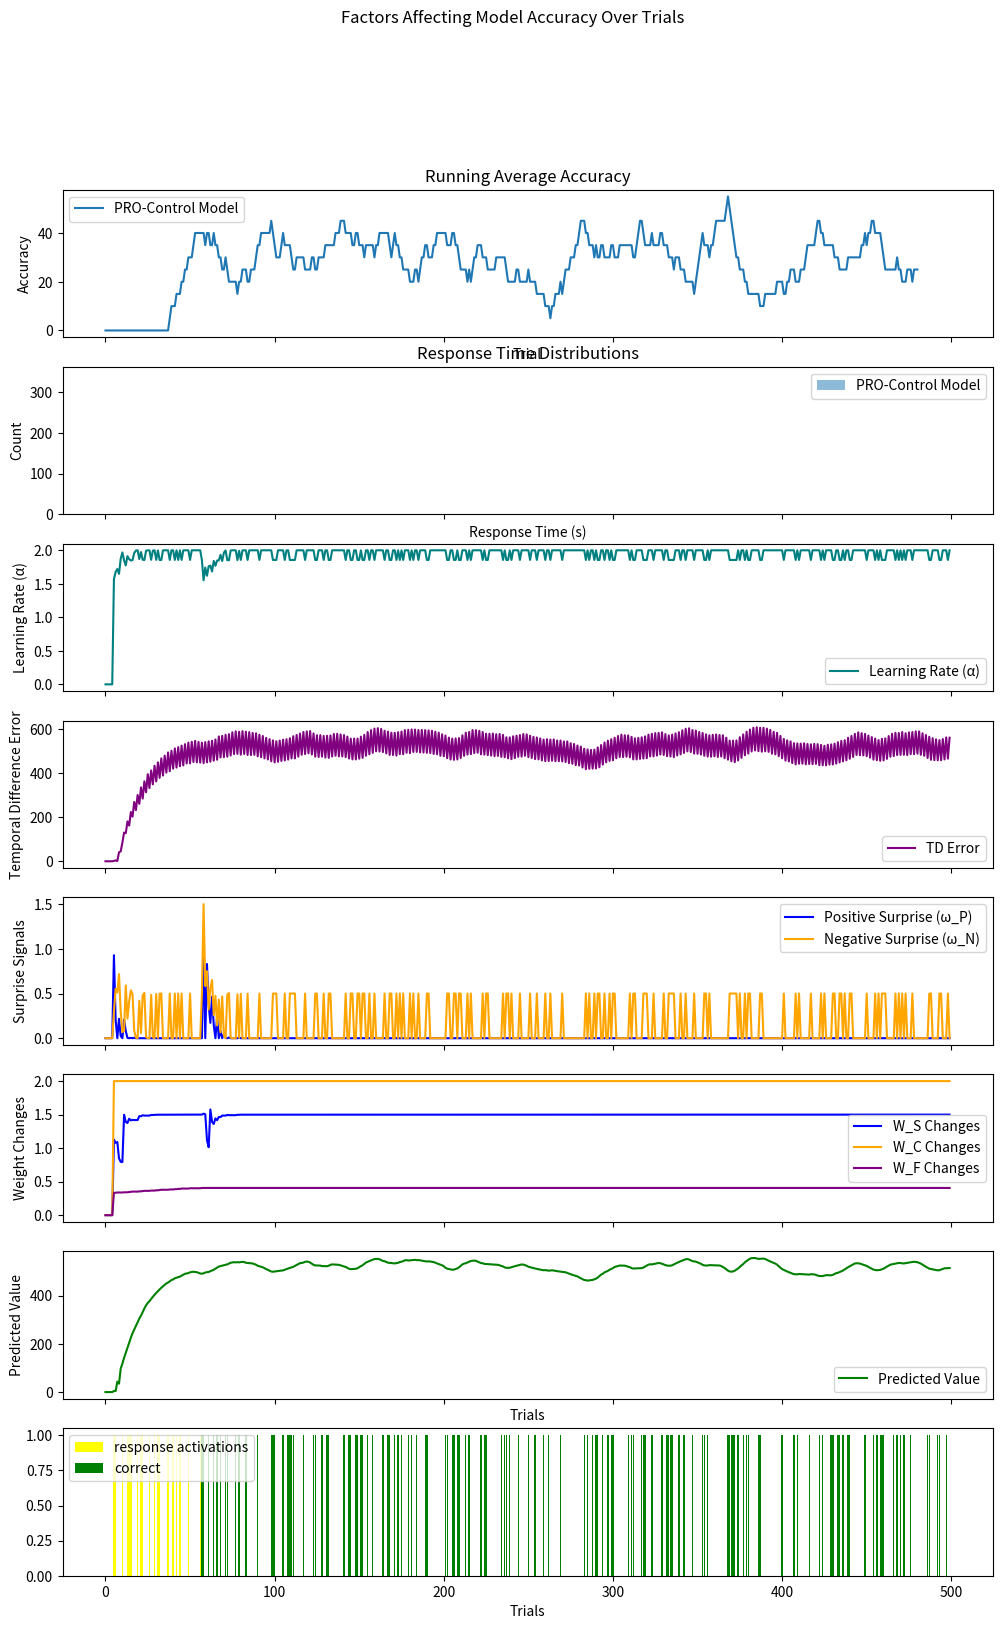

Write the Python code that produced this figure.
import numpy as np
import matplotlib
import matplotlib.pyplot as plt
import matplotlib.animation as animation

"""
This version is based on pro3.py, but removed all comments, and combined pro-control/pro model into single class.
"""
class PROControlModel():
    def __init__(self,
                n_stimuli,
                n_responses,
                n_outcomes,
                n_timesteps,
                n_delay_units,
                dt=0.1, 
                alphaRO=0.1,
                alphaTD=0.1,
                beta=0.1,
                gamma=0.95,
                lambda_decay=0.95,
                psi=0.1,
                phi=0.1,
                rho=0.1,
                noise_sigma=0.1,
                response_threshold=0.1
                ):

        # Dimensions
        self.n_stimuli = n_stimuli
        self.n_responses= n_responses
        self.n_outcomes = n_outcomes
        self.n_ro_conjunctions = n_responses * n_outcomes  # Number of response-outcome combinations

        # Basic parameters
        self.dt = dt  # Time step (10ms)
        self.gamma = gamma  # Temporal discount parameter
        self.alphaRO = alphaRO  # Base learning rate for response outcome conjunction learning
        self.alphaTD = alphaTD  # Base learning rate for temporal difference learning
        self.n_timesteps = n_timesteps  # Length of the tapped delay chain
        self.lambda_decay = lambda_decay  # Eligibility trace decay factor

        # Initialize weights
        self.W_S = np.abs(np.random.normal(0.1, 0.05, (self.n_ro_conjunctions, n_stimuli))) # Response Output conjunction weights
        self.W_C = np.full((n_responses, n_stimuli), 1)  # Stimulus to response weights (Non-learning)
        self.W_F = -np.abs(np.random.normal(0, 0.1, (self.n_ro_conjunctions, n_responses))) # Learned top-down control from R-O units to Response units
        self.W_I = np.zeros((n_responses, n_responses))  # Fixed Mutual inhibition weights between response units
        np.fill_diagonal(self.W_I, -1)  # Self-inhibition
        self.delay_chain = np.zeros((n_delay_units, n_stimuli))
        self.U = np.zeros((self.n_ro_conjunctions, n_delay_units, n_stimuli))  # Temporal prediction weights 
        self.eligibility_trace = np.zeros((n_delay_units, n_stimuli))
        
        # Normalize WF weights as specified in the paper
        # Sum of absolute values should not exceed number of R-O conjunctions
        norm_factor = np.sum(np.abs(self.W_F)) / (n_responses * n_outcomes)
        if norm_factor > 1:
            self.W_F /= norm_factor

        # Response parameters
        self.beta = beta  # Response gain
        self.noise_sigma = noise_sigma # Response noise
        self.response_threshold = response_threshold # Response threshold

        # Scaling parameters
        self.psi = psi  # Inhibition scaling
        self.phi = phi  # Control signal scaling
        self.rho = rho  # Excitation scaling

        self.C = np.zeros(n_responses)  # Responses
        self.A = self.alphaRO  # Effective learning rate

        self.TD_error = np.zeros(self.n_ro_conjunctions)  # TD error
        self.V = np.zeros(self.n_ro_conjunctions)  # Value predictions
        
        # Extra values for tracking/visualization
        # Surprise vectors for each outcome
        self.omega_P = np.zeros((n_outcomes))  # Positive surprise
        self.omega_N = np.zeros((n_outcomes))  # Negative surprise

        # Weights from surprise to response weights
        self.W_omega_P = np.random.normal(0, 0.1, (n_responses, self.n_ro_conjunctions))  # Positive surprise to response weights
        self.W_omega_N = np.random.normal(0, 0.1, (n_responses, self.n_ro_conjunctions))  # Negative surprise to response weights


    def update_learning_rate(self, omega_P, omega_N):
        self.A = self.alphaRO / (1 + omega_P + omega_N)
        return self.A

    def compute_outcome_prediction(self, stimuli):
        return np.dot(self.W_S, stimuli)
    
    def set_input_stimuli(self, stimuli):
        self.update_delay_chain(stimuli)
        self.update_eligibility_trace(self.delay_chain)
    
    def compute_temporal_prediction(self):
        """Compute temporal prediction (V) based on stimulus history"""
        self.V = np.sum(self.U * self.eligibility_trace, axis=(1, 2))
        if self.V.shape != (self.n_ro_conjunctions,):
            print("Compute temporal returning incorrect dimensions for value:")
            print(f"V: {self.V.shape}")
            print(f"Should be: ({self.n_ro_conjunctions},)")
            input("Press Enter to continue...")
        return self.V
    
    def update_eligibility_trace(self, X):
        self.eligibility_trace = X + (self.lambda_decay * self.eligibility_trace)
        print(f"Updated eligibility trace: {self.eligibility_trace}")
        print()
        return self.eligibility_trace
    
    def compute_prediction_error(self, V_t, V_tp1, r_t):
        self.TD_error = r_t + self.gamma * V_tp1 - V_t
        return self.TD_error

    def compute_surprise(self, predicted, actual):
        omega_P = np.maximum(0, actual - predicted)  # Unexpected occurrences
        omega_N = np.maximum(0, predicted - actual)  # Unexpected non-occurrences
        return omega_P, omega_N

    def update_delay_chain(self, stimuli):
        self.delay_chain = np.roll(self.delay_chain, 1, axis=0)
        self.delay_chain[0] = stimuli
        print(self.delay_chain)

    def update_temporal_prediction_weights(self, r_t, V_t=None, V_tp1=None):
        """Updates U_ijk based on the TD error."""
        print(f"Updating temporal prediction weights V_t: {V_t}, vtp1:{V_tp1}")
        if V_t is None:
            print("V_t is None")
            V_t = self.compute_temporal_prediction()

        if V_tp1 is None:
            print("V_tp1 is None")
            V_tp1 = self.compute_temporal_prediction()


        delta = self.compute_prediction_error(V_t, V_tp1, r_t)

        delta = r_t + self.gamma * V_tp1 - V_t

        # Reshape delta to (4, 1, 1) so it can broadcast across U
        delta = delta[:, np.newaxis, np.newaxis]

        # Update rule for U
        self.U += self.alphaTD * delta * self.eligibility_trace
        self.U = np.clip(self.U, -1, 1)

    def update_outcome_weights(self, stimuli, outcomes, subjective_badness):
        """Update outcome prediction weights with value modulation"""
        theta = subjective_badness
        S = self.compute_outcome_prediction(stimuli)
        
        # Learning rate modulation based on surprise
        self.omega_P, self.omega_N = self.compute_surprise(S, outcomes)
        A = self.update_learning_rate(self.omega_P, self.omega_N)
        
        # Update weights with value modulation (theta)
        delta = A * (theta * outcomes - S)
        self.W_S += np.outer(delta, stimuli)

    def rectify(self, x):
        """Implement the [x]+ rectification function"""
        return np.maximum(0, x)

    def calculate_excitation(self, D, S):
        # Direct S-R associations
        direct_term = np.dot(D, self.W_C)
        print(f"Direct term: {direct_term}")
        
        # Proactive control
        proactive_term = self.rectify(np.dot(-S, self.W_F))
        print(f"Proactive term: {proactive_term}")

        reactive_term = np.sum(self.rectify(-self.W_omega_N), axis=1)  # Apply weights to each outcome

        # Combine terms with scaling
        E = self.rho * (direct_term + proactive_term + reactive_term)
        print(f"Excitation: {E}")
        
        return E

    def calculate_inhibition(self, C, S):
        # Direct inhibition
        direct_inhib = self.psi * np.dot(C, self.W_I)
        print(f"Direct inhibition: {direct_inhib}")
        
        # Proactive control inhibition
        proactive_inhib = self.rectify(np.dot(S, self.W_F))
        print(f"Proactive inhibition: {proactive_inhib}")

        reactive_inhib = self.rectify(np.sum(self.W_omega_N, axis=1)) # Apply weights to each outcome
        print(f"Reactive inhibition: {reactive_inhib}")
        
        # Combine control terms with scaling
        control_inhib = self.phi * (proactive_inhib + reactive_inhib)
        print(f"Control inhibition: {control_inhib}")
        
        # Total inhibition
        I = direct_inhib + control_inhib
        print(f"Total inhibition: {I}")

        return I

    def compute_response_activation(self, stimuli, C, ro_conjuction):

        E = self.calculate_excitation(stimuli, ro_conjuction)
        I = self.calculate_inhibition(C, ro_conjuction)
        
        noise = np.random.normal(0, self.noise_sigma, self.n_responses)
        delta_C = self.beta * self.dt * (E * (1 - C) - (C + 0.05) * (I + 1) + noise)
        self.C = np.clip(C + delta_C, 0, 1)
    
        return self.C

    def update_proactive_WF(self, response, outcomes, outcome_valence, learning=True):
        """Update W_F (proactive component)"""
        if learning:
            for i in range(self.n_responses):
                if response[i] > self.response_threshold:  # T_i,t
                    for k in range(self.n_outcomes):
                        self.W_F[i, k] += 0.01 * response[i] * outcomes[k] * outcome_valence
        
    def update_reactive_control(self, response, omega_N, outcome_valence):
        executed_responses = (response > self.response_threshold).astype(float)        
        T = executed_responses.reshape(-1, 1)
        omega = omega_N.reshape(1, -1)
        self.W_omega_N = 0.25 * (self.W_omega_N + outcome_valence * T * omega)
        self.W_omega_N = np.clip(self.W_omega_N, -1, 1)


def update_model(model, stimulus, correct_response, 
                 actual_response, V_t=None):
    # Convert binary correct_response to outcome vector
    pro_control_outcome = np.zeros(model.n_outcomes * model.n_responses)
    
    # Determine if response was correct
    response_made = actual_response > model.response_threshold
    is_correct = np.array_equal(response_made, correct_response)
    # Set appropriate outcome signals
    if response_made[0]:    # If there was a Go response
        print("response made 0")
        pro_control_outcome[0] = float(is_correct)  # Go correct
        pro_control_outcome[1] = float(not is_correct)  # Go error
    elif response_made[1]:  # if there was a Change response
        print("response made 1")
        pro_control_outcome[2] = float(is_correct)  # Change correct
        pro_control_outcome[3] = float(not is_correct)  # Change error
    
    # Update PRO-Control model
    model.update_outcome_weights(stimulus, pro_control_outcome, subjective_badness=1.5)
    
    # Compute surprise signals for reactive control
    S = model.compute_outcome_prediction(stimulus)
    omega_P, omega_N = model.compute_surprise(S, pro_control_outcome)

    # Update reactive control with stronger learning signal
    outcome_valence = 1.0 if is_correct else -0.5  # Stronger punishment for errors
    model.update_reactive_control(response_made, omega_N, outcome_valence)
    
    # Update proactive component with stronger learning signal
    model.update_proactive_WF(response_made, pro_control_outcome, outcome_valence)

    # Update temporal predictions with actual next state

    model.set_input_stimuli(stimulus)
    V_tp1 = model.compute_temporal_prediction()
    # Calculate the reward signal
    if is_correct:
        r_t = 1.0  # Reward for correct response
    else:
        r_t = -0.5  # Penalty for incorrect response (adjust as needed)
    
    # Update temporal predictions with reward
    model.update_temporal_prediction_weights(r_t, V_t, V_tp1)

    return V_tp1

def create_change_signal_task(n_trials=100, change_prob=0.4):
    print(f"Creating change signal task with {n_trials} trials")
    # Initialize task structure
    stimuli = np.zeros((n_trials, 2))  # [go_signal, change_signal]
    correct_responses = np.zeros((n_trials, 2))  # [go_response, change_response]
    
    # Set go signal for all trials
    stimuli[:, 0] = 1
    
    # Randomly add change signals
    # Convert boolean to int by multiplying by 1
    change_trials = (np.random.random(n_trials) < change_prob)
    stimuli[change_trials, 1] = 1
    
    # Set correct responses
    correct_responses[~change_trials, 0] = 1  # Go response for no-change trials
    correct_responses[change_trials, 1] = 1   # Change response for change trials
    
    return stimuli, correct_responses

def simulate_trial(model, stimulus, max_steps):
    """Debugging version of trial simulation"""
    model.C = np.zeros(model.n_responses)
    
    # Print initial state
    print("\nTrial Start:")
    print(f"Stimulus: {stimulus}")

    # Initial predictions
    S = model.compute_outcome_prediction(stimulus)
    print(f"Initial outcome prediction (S): {S}")
    
    omega_P, omega_N = model.compute_surprise(S, np.zeros_like(S))
    print(f"Initial surprise - P: {omega_P}, N: {omega_N}")
    
    # Monitor response accumulation
    for step in range(max_steps):
        old_C = model.C.copy()
        response = model.compute_response_activation(stimulus, old_C, S)
        
        if step % 10 == 0:  # Print every 10 steps
            print(f"\nStep {step}:")
            print(f"Response activations: {response}")
            print(f"Delta C: {response - old_C}")
            
        if np.any(response > model.response_threshold):
            print(f"\nResponse threshold crossed at step {step}")
            print(f"Final response: {response}")
            return response, step * model.dt
            
        # Prevent response saturation
        model.C = np.clip(model.C, -1, 1)
    
    print("\nMax steps reached without response")
    print(f"Final response activations: {model.C}")
    return model.C, max_steps * model.dt

def diagnostic_pro_control_model():
    """Create a PRO-Control model with diagnostic prints"""
    model = PROControlModel(n_stimuli=2,
        n_responses=2,
        n_outcomes=2,
        dt=0.01,     # Time step
        n_timesteps=250, # Number of time steps
        n_delay_units=10, # Number of delay units
        alphaRO=1., # Initial learning rate
        alphaTD=0.1,
        gamma=0.095, # Temporal discount
        lambda_decay=0.95, # Decay rate for eligibility traces
        beta=1.0,  # Response gain
        noise_sigma=0.0001, # Response noise
        response_threshold=0.25, # Response threshold
        psi=0.7,  # Inhibition scaling
        phi=2.246,  # Control signal scaling
        rho=1.746   # Excitation scaling
        )
    
    # Print initial weights
    print("\nInitial Model State:")
    print(f"W_C (stimulus->response):\n{model.W_C}")
    print(f"W_F (outcome->response):\n{model.W_F}")
    print(f"W_S (stimulus->outcome):\n{model.W_S}")
    print(f"W_omega_P:\n{model.W_omega_P}")
    print(f"W_omega_N:\n{model.W_omega_N}")
    
    return model

def run_change_signal_simulation():
    """Run simulation with diagnostics"""
    n_trials = 500
    steps_per_trial = 10
    
    # Create task
    stimuli, correct_responses = create_change_signal_task(n_trials, change_prob=0.3)
    
    # Initialize model with modified parameters
    model = diagnostic_pro_control_model()
    
    # Recording arrays
    pro_control_accuracy =  np.zeros(n_trials)
    pro_control_rts =       np.zeros(n_trials)
    td_errors =             np.zeros(n_trials)
    predicted_values =      np.zeros(n_trials)
    learning_rate =         np.zeros(n_trials)
    omega_P_values =        np.zeros(n_trials)
    omega_N_values =        np.zeros(n_trials)
    responses =             np.zeros(n_trials)
    responses_got_correct = np.zeros(n_trials)
    W_S_changes =           np.zeros(n_trials)
    W_C_changes =           np.zeros(n_trials)
    W_F_changes =           np.zeros(n_trials)
    
    V_t = None
    # Run first few trials with detailed monitoring
    for trial in range(min(5, n_trials)):
        print(f"\n=== Trial {trial + 1} ===")
        print(f"Stimulus: {stimuli[trial]}")
        print(f"Correct response: {correct_responses[trial]}")

        response, rt = simulate_trial(model, stimuli[trial], steps_per_trial)
        response_made = response > model.response_threshold
        
        print(f"Response made: {response_made}")
        print(f"Response Time: {rt}")
        print(f"Correct? {np.array_equal(response_made, correct_responses[trial])}")
        print(f"********")
        print()
        print()
        pro_control_accuracy[trial] = np.array_equal(response_made, correct_responses[trial]) * 100
        print(f"Accuracy: {pro_control_accuracy[trial]}")
        pro_control_rts[trial] = rt

        # Update model
        V_t = update_model( model, stimuli[trial], correct_responses[trial],
                     response, V_t)
        
        # Print weight updates
        print("\nWeight updates:")
        print(f"W_C:\n{model.W_C}")
        print(f"W_F:\n{model.W_F}")
        print(f"W_S:\n{model.W_S}")

        input("Press Enter to continue...")

    # Continue with remaining trials
    for trial in range(5, n_trials):
        # Run trial
        response, rt = simulate_trial(model, stimuli[trial], steps_per_trial)
        
        # Record results
        response_made = response > model.response_threshold
        did_respond = response_made[0] or response_made[1]
        pro_control_accuracy[trial] = np.array_equal(response_made, correct_responses[trial]) * 100
        pro_control_rts[trial] = rt
        learning_rate[trial] = np.linalg.norm(model.A)
        td_errors[trial] = np.linalg.norm(model.TD_error)
        predicted_values[trial] = np.linalg.norm(model.V)
        omega_P_values[trial] = np.linalg.norm(model.omega_P)
        omega_N_values[trial] = np.linalg.norm(model.omega_N)
        responses[trial] = did_respond
        responses_got_correct[trial] = np.array_equal(response_made, correct_responses[trial])
        W_S_changes[trial] = np.linalg.norm(model.W_S)
        W_C_changes[trial] = np.linalg.norm(model.W_C)
        W_F_changes[trial] = np.linalg.norm(model.W_F)

        # Update model
        V_t = update_model(model, stimuli[trial], correct_responses[trial],
                     response, V_t)

    return {
        'n_trials': n_trials,
        'pro_control_accuracy': pro_control_accuracy,
        'pro_control_rts': pro_control_rts,
        'learning_rate': learning_rate,
        'td_errors': td_errors,
        'predicted_values': predicted_values,
        'omega_P_values': omega_P_values,
        'omega_N_values': omega_N_values,
        'responses': responses,
        'responses_got_correct': responses_got_correct,
        'W_S_changes': W_S_changes,
        'W_C_changes': W_C_changes,
        'W_F_changes': W_F_changes,
    }


def plot_results(results):
    """
    Plot accuracy and RT results
    """
    try:
        plt.style.use('rose-pine')
        print("Using rose-pine style")
    except:
        print("Style not found")
        print(f"Config dir: {matplotlib.get_configdir()}, Available styles: {plt.style.available}")
    
    trials = np.arange(results['n_trials'])
    fig, axs = plt.subplots(8, 1, figsize=(12, 18), sharex=True)
    fig.suptitle("Factors Affecting Model Accuracy Over Trials")
    
    # Plot running average accuracy
    window = 20
    pro_control_acc_smooth = np.convolve(results['pro_control_accuracy'],
                                        np.ones(window)/window, mode='valid')
    axs[0].plot(pro_control_acc_smooth, label='PRO-Control Model')
    axs[0].set_title('Running Average Accuracy')
    axs[0].set_xlabel('Trial')
    axs[0].set_ylabel('Accuracy')
    axs[0].legend()
    
    # Plot RT distributions
    axs[1].hist(results['pro_control_rts'], alpha=0.5, label='PRO-Control Model', bins=20)
    axs[1].set_title('Response Time Distributions')
    axs[1].set_xlabel('Response Time (s)')
    axs[1].set_ylabel('Count')
    axs[1].legend()


    # Plot Learning Rate
    axs[2].plot(trials, results['learning_rate'], label="Learning Rate (α)", color="teal")
    axs[2].set_ylabel("Learning Rate (α)")
    axs[2].legend()

    # Plot Temporal Difference Error
    axs[3].plot(trials, results['td_errors'], label="TD Error", color="purple")
    axs[3].set_ylabel("Temporal Difference Error")
    axs[3].legend()

    # Plot Surprise Signals
    axs[4].plot(trials, results['omega_P_values'], label="Positive Surprise (ω_P)", color="blue")
    axs[4].plot(trials, results['omega_N_values'], label="Negative Surprise (ω_N)", color="orange")
    axs[4].set_ylabel("Surprise Signals")
    axs[4].legend()

    # Plot Weight Changes
    axs[5].plot(trials, results['W_S_changes'], label="W_S Changes", color="blue")
    axs[5].plot(trials, results['W_C_changes'], label="W_C Changes", color="orange")
    axs[5].plot(trials, results['W_F_changes'], label="W_F Changes", color="purple")
    axs[5].set_ylabel("Weight Changes")
    axs[5].legend()

    # Plot the predicted value over time
    axs[6].plot(trials, results['predicted_values'], label="Predicted Value", color="green")
    axs[6].set_xlabel("Trials")
    axs[6].set_ylabel("Predicted Value")
    axs[6].legend()

    # Plot the actions made
    axs[7].bar(trials, results['responses'], label="response activations", color="yellow")
    axs[7].bar(trials, results['responses_got_correct'], label="correct", color="green")
    axs[7].set_xlabel("Trials")
    axs[7].legend()

    plt.show()


if __name__ == "__main__":
    # Set random seed for reproducibility
    np.random.seed(42)
    
    # Run simulation
    results = run_change_signal_simulation()
    
    # Plot results
    plot_results(results)
    
    # Print summary statistics
    print("\nSummary Statistics:")
    print(f"PRO-Control Model Mean Accuracy: {np.mean(results['pro_control_accuracy']):.3f}")
    print(f"PRO-Control Model Mean RT: {np.mean(results['pro_control_rts']):.3f}s")